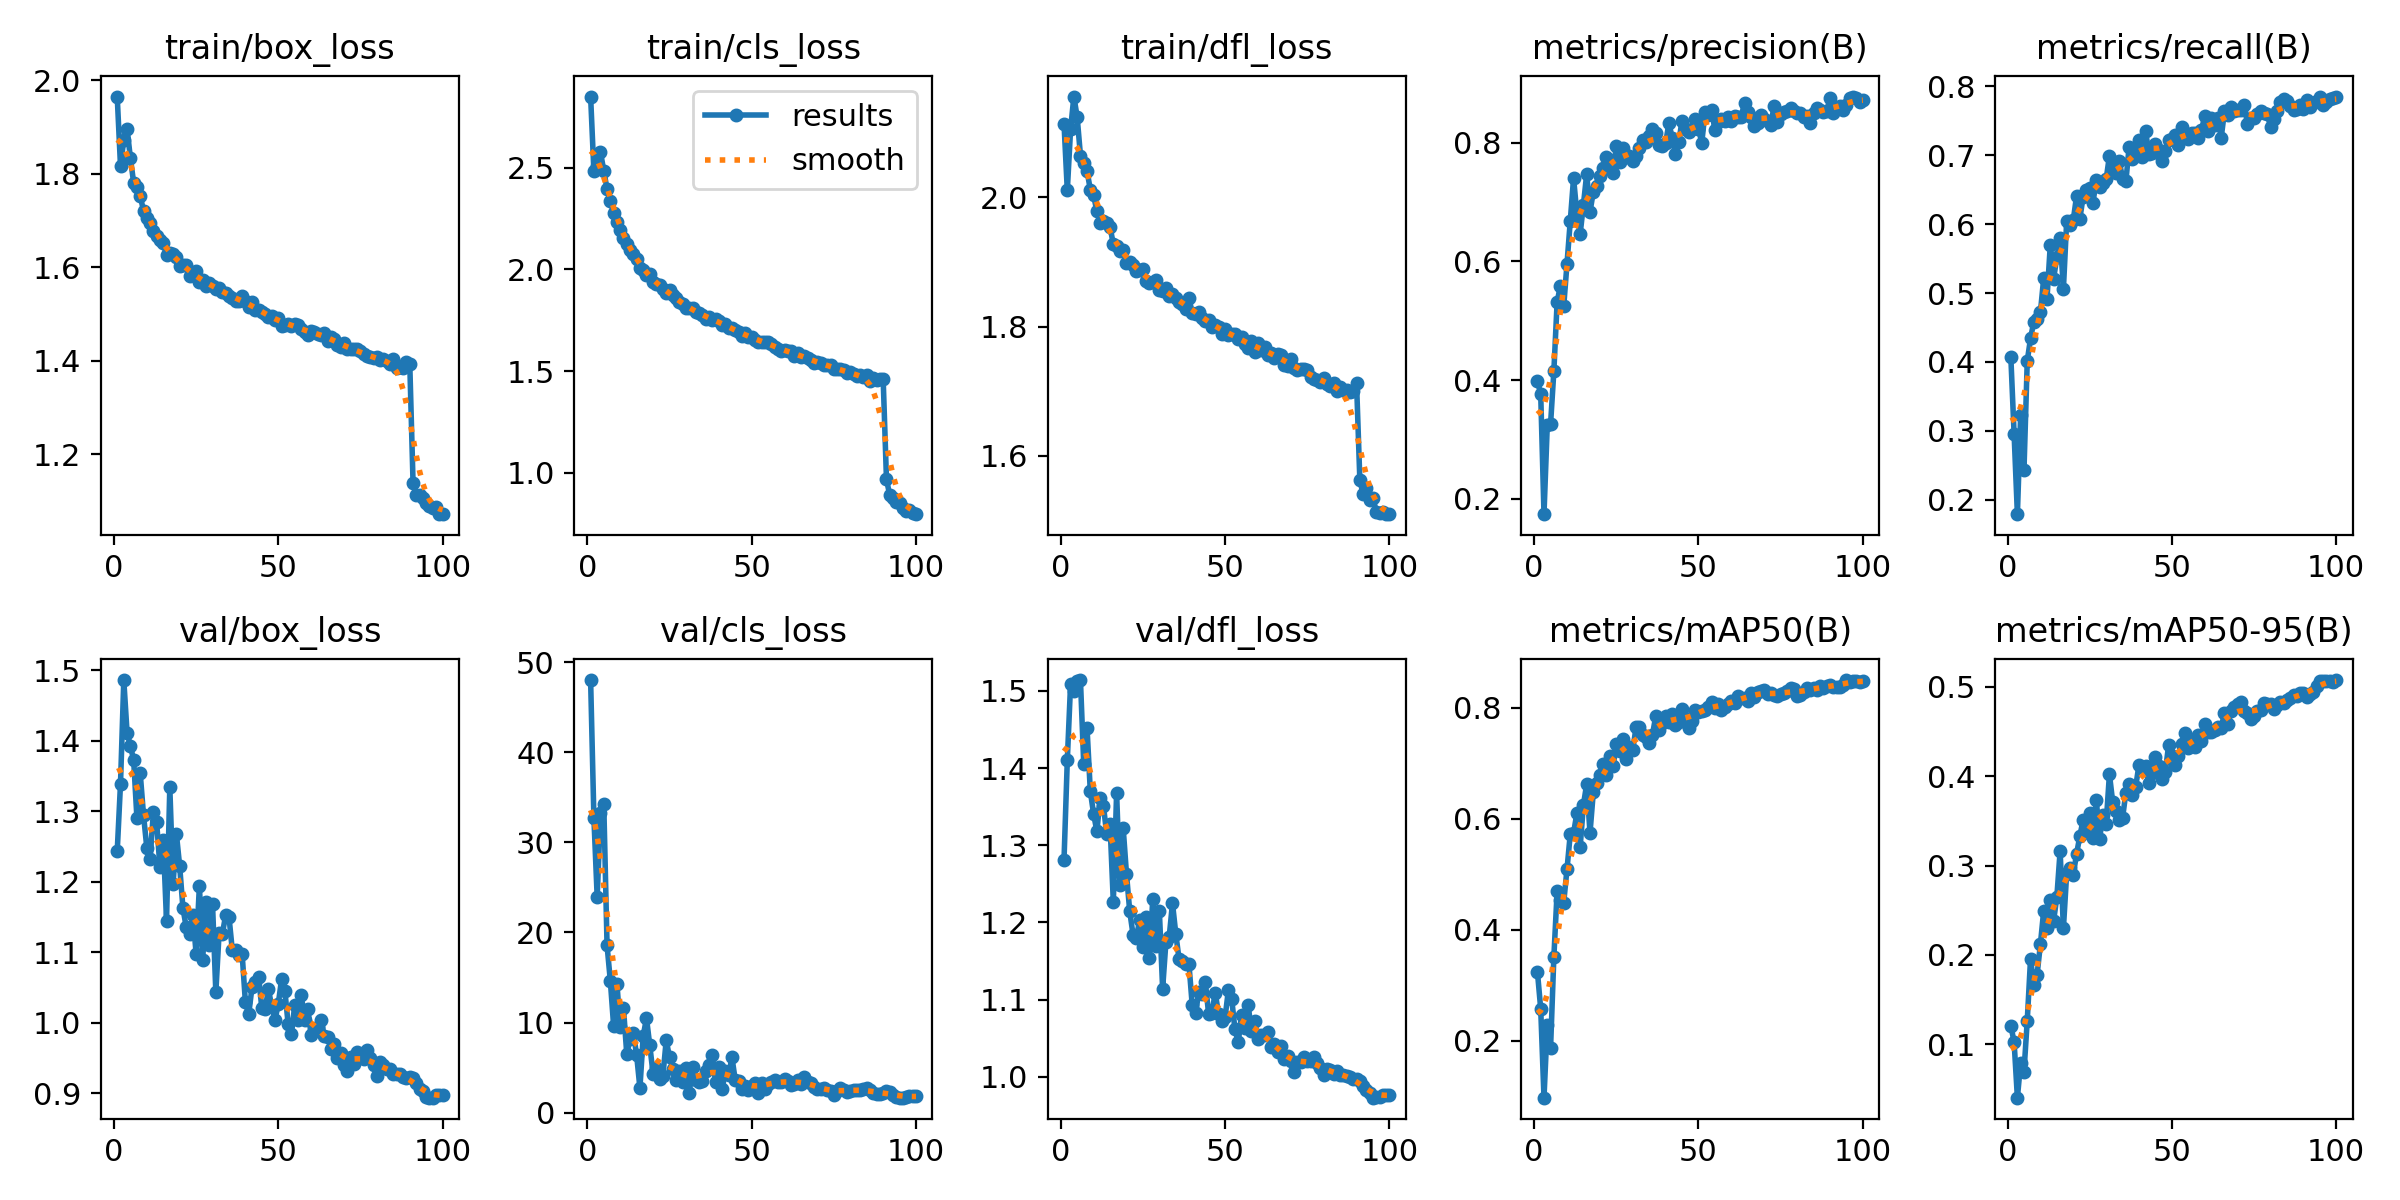

Values plotted in this chart, from the file beside it:
epoch, time, train/box_loss, train/cls_loss, train/dfl_loss, metrics/precision(B), metrics/recall(B), metrics/mAP50(B), metrics/mAP50-95(B), val/box_loss, val/cls_loss, val/dfl_loss, lr/pg0, lr/pg1, lr/pg2, lr/pg3, lr/pg4, lr/pg5, lr/pg6, lr/pg7
1, 82.61, 1.965, 2.849, 2.114, 0.3978, 0.4078, 0.3239, 0.1208, 1.243, 48.02, 1.281, 0.009978, 0.003326, 0.009978, 0.003326, 0.009978, 0.003326, 0.009978, 0.003326
2, 154, 1.816, 2.481, 2.011, 0.377, 0.2955, 0.2574, 0.1026, 1.339, 32.72, 1.41, 0.01978, 0.006593, 0.01978, 0.006593, 0.01978, 0.006593, 0.01978, 0.006593
3, 224.7, 1.872, 2.51, 2.106, 0.1739, 0.179, 0.09687, 0.04013, 1.486, 23.9, 1.509, 0.02938, 0.009795, 0.02938, 0.009795, 0.02938, 0.009795, 0.02938, 0.009795
4, 293.3, 1.896, 2.575, 2.156, 0.324, 0.3231, 0.2286, 0.07931, 1.411, 33.25, 1.5, 0.02911, 0.009703, 0.02911, 0.009703, 0.02911, 0.009703, 0.02911, 0.009703
5, 359.6, 1.834, 2.485, 2.124, 0.3256, 0.2426, 0.1863, 0.06892, 1.393, 34.31, 1.513, 0.02881, 0.009604, 0.02881, 0.009604, 0.02881, 0.009604, 0.02881, 0.009604
6, 425.2, 1.781, 2.394, 2.065, 0.4148, 0.4015, 0.3505, 0.1264, 1.373, 18.57, 1.514, 0.02851, 0.009505, 0.02851, 0.009505, 0.02851, 0.009505, 0.02851, 0.009505
7, 494.5, 1.772, 2.333, 2.054, 0.5315, 0.4343, 0.469, 0.1955, 1.29, 14.62, 1.405, 0.02822, 0.009406, 0.02822, 0.009406, 0.02822, 0.009406, 0.02822, 0.009406
8, 560.4, 1.752, 2.279, 2.041, 0.5592, 0.4587, 0.4538, 0.1667, 1.354, 9.62, 1.452, 0.02792, 0.009307, 0.02792, 0.009307, 0.02792, 0.009307, 0.02792, 0.009307
9, 624.1, 1.721, 2.233, 2.012, 0.5243, 0.4629, 0.449, 0.178, 1.295, 14.33, 1.37, 0.02762, 0.009208, 0.02762, 0.009208, 0.02762, 0.009208, 0.02762, 0.009208
10, 693.9, 1.704, 2.192, 2.003, 0.5961, 0.4722, 0.5091, 0.2119, 1.248, 9.494, 1.341, 0.02733, 0.009109, 0.02733, 0.009109, 0.02733, 0.009109, 0.02733, 0.009109
11, 760.8, 1.694, 2.153, 1.979, 0.6685, 0.5213, 0.5728, 0.2493, 1.233, 11.57, 1.318, 0.02703, 0.00901, 0.02703, 0.00901, 0.02703, 0.00901, 0.02703, 0.00901
12, 823.6, 1.678, 2.122, 1.96, 0.7406, 0.4915, 0.5742, 0.2305, 1.298, 6.489, 1.362, 0.02673, 0.008911, 0.02673, 0.008911, 0.02673, 0.008911, 0.02673, 0.008911
13, 895.3, 1.666, 2.093, 1.963, 0.6808, 0.5693, 0.61, 0.2619, 1.284, 8.146, 1.351, 0.02644, 0.008812, 0.02644, 0.008812, 0.02644, 0.008812, 0.02644, 0.008812
14, 963.9, 1.658, 2.075, 1.96, 0.6464, 0.5201, 0.5491, 0.2376, 1.221, 8.87, 1.314, 0.02614, 0.008713, 0.02614, 0.008713, 0.02614, 0.008713, 0.02614, 0.008713
15, 1028, 1.651, 2.048, 1.955, 0.6957, 0.5519, 0.6255, 0.2647, 1.259, 6.379, 1.327, 0.02584, 0.008614, 0.02584, 0.008614, 0.02584, 0.008614, 0.02584, 0.008614
16, 1099, 1.626, 2.005, 1.927, 0.7478, 0.5805, 0.6627, 0.3162, 1.145, 2.721, 1.226, 0.02555, 0.008515, 0.02555, 0.008515, 0.02555, 0.008515, 0.02555, 0.008515
17, 1165, 1.63, 1.998, 1.925, 0.6833, 0.5064, 0.5746, 0.2298, 1.334, 8.52, 1.368, 0.02525, 0.008416, 0.02525, 0.008416, 0.02525, 0.008416, 0.02525, 0.008416
18, 1231, 1.627, 1.973, 1.917, 0.7175, 0.6049, 0.6477, 0.2916, 1.197, 10.48, 1.248, 0.02495, 0.008317, 0.02495, 0.008317, 0.02495, 0.008317, 0.02495, 0.008317
19, 1300, 1.621, 1.976, 1.918, 0.7268, 0.5996, 0.6645, 0.2973, 1.268, 7.454, 1.322, 0.02465, 0.008218, 0.02465, 0.008218, 0.02465, 0.008218, 0.02465, 0.008218
20, 1366, 1.602, 1.936, 1.899, 0.7443, 0.6059, 0.6787, 0.29, 1.222, 4.31, 1.263, 0.02436, 0.008119, 0.02436, 0.008119, 0.02436, 0.008119, 0.02436, 0.008119
21, 1434, 1.604, 1.927, 1.9, 0.7581, 0.6409, 0.6989, 0.313, 1.162, 4.944, 1.214, 0.02406, 0.00802, 0.02406, 0.00802, 0.02406, 0.00802, 0.02406, 0.00802
22, 1503, 1.605, 1.921, 1.896, 0.7761, 0.608, 0.6795, 0.333, 1.135, 3.734, 1.184, 0.02376, 0.007921, 0.02376, 0.007921, 0.02376, 0.007921, 0.02376, 0.007921
23, 1572, 1.581, 1.901, 1.887, 0.7713, 0.6398, 0.7132, 0.3512, 1.126, 4.115, 1.18, 0.02347, 0.007822, 0.02347, 0.007822, 0.02347, 0.007822, 0.02347, 0.007822
24, 1640, 1.583, 1.883, 1.887, 0.7496, 0.65, 0.695, 0.3375, 1.153, 8.024, 1.203, 0.02317, 0.007723, 0.02317, 0.007723, 0.02317, 0.007723, 0.02317, 0.007723
25, 1703, 1.591, 1.899, 1.889, 0.7939, 0.6525, 0.7343, 0.3594, 1.098, 6.15, 1.168, 0.02287, 0.007624, 0.02287, 0.007624, 0.02287, 0.007624, 0.02287, 0.007624
26, 1773, 1.569, 1.871, 1.871, 0.768, 0.6314, 0.7224, 0.3303, 1.194, 4.893, 1.207, 0.02258, 0.007525, 0.02258, 0.007525, 0.02258, 0.007525, 0.02258, 0.007525
27, 1839, 1.573, 1.858, 1.867, 0.7908, 0.6647, 0.7434, 0.3739, 1.089, 3.57, 1.154, 0.02228, 0.007426, 0.02228, 0.007426, 0.02228, 0.007426, 0.02228, 0.007426
28, 1902, 1.56, 1.839, 1.869, 0.7768, 0.6547, 0.707, 0.3293, 1.171, 4.668, 1.231, 0.02198, 0.007327, 0.02198, 0.007327, 0.02198, 0.007327, 0.02198, 0.007327
29, 1972, 1.567, 1.828, 1.871, 0.7779, 0.6602, 0.7299, 0.3569, 1.11, 3.345, 1.17, 0.02168, 0.007228, 0.02168, 0.007228, 0.02168, 0.007228, 0.02168, 0.007228
30, 2040, 1.561, 1.81, 1.857, 0.7696, 0.6653, 0.7232, 0.3467, 1.168, 4.957, 1.215, 0.02139, 0.007129, 0.02139, 0.007129, 0.02139, 0.007129, 0.02139, 0.007129
31, 2104, 1.554, 1.808, 1.855, 0.7783, 0.6993, 0.7652, 0.4023, 1.043, 2.174, 1.114, 0.02109, 0.00703, 0.02109, 0.00703, 0.02109, 0.00703, 0.02109, 0.00703
32, 2175, 1.556, 1.809, 1.86, 0.7915, 0.6795, 0.765, 0.3709, 1.128, 5.065, 1.174, 0.02079, 0.006931, 0.02079, 0.006931, 0.02079, 0.006931, 0.02079, 0.006931
33, 2243, 1.548, 1.789, 1.848, 0.8054, 0.6737, 0.7513, 0.3616, 1.126, 3.628, 1.181, 0.0205, 0.006832, 0.0205, 0.006832, 0.0205, 0.006832, 0.0205, 0.006832
34, 2310, 1.545, 1.785, 1.85, 0.8011, 0.6917, 0.7481, 0.3506, 1.153, 3.352, 1.225, 0.0202, 0.006733, 0.0202, 0.006733, 0.0202, 0.006733, 0.0202, 0.006733
35, 2380, 1.539, 1.778, 1.844, 0.8107, 0.6663, 0.7374, 0.3534, 1.15, 3.538, 1.185, 0.0199, 0.006634, 0.0199, 0.006634, 0.0199, 0.006634, 0.0199, 0.006634
36, 2447, 1.535, 1.755, 1.839, 0.8235, 0.6621, 0.7514, 0.3818, 1.103, 4.565, 1.152, 0.01961, 0.006535, 0.01961, 0.006535, 0.01961, 0.006535, 0.01961, 0.006535
37, 2513, 1.528, 1.767, 1.835, 0.8157, 0.7128, 0.7855, 0.3911, 1.103, 5.262, 1.15, 0.01931, 0.006436, 0.01931, 0.006436, 0.01931, 0.006436, 0.01931, 0.006436
38, 2579, 1.528, 1.749, 1.828, 0.7959, 0.6949, 0.7603, 0.3785, 1.096, 6.397, 1.146, 0.01901, 0.006337, 0.01901, 0.006337, 0.01901, 0.006337, 0.01901, 0.006337
39, 2648, 1.538, 1.756, 1.844, 0.7943, 0.7097, 0.7737, 0.3885, 1.098, 3.396, 1.146, 0.01871, 0.006238, 0.01871, 0.006238, 0.01871, 0.006238, 0.01871, 0.006238
40, 2716, 1.528, 1.744, 1.822, 0.7996, 0.7225, 0.7856, 0.413, 1.029, 5.033, 1.093, 0.01842, 0.006139, 0.01842, 0.006139, 0.01842, 0.006139, 0.01842, 0.006139
41, 2781, 1.514, 1.726, 1.819, 0.8329, 0.6981, 0.7743, 0.4108, 1.012, 2.587, 1.082, 0.01812, 0.00604, 0.01812, 0.00604, 0.01812, 0.00604, 0.01812, 0.00604
42, 2851, 1.526, 1.729, 1.822, 0.8085, 0.7352, 0.7894, 0.4111, 1.05, 4.562, 1.109, 0.01782, 0.005941, 0.01782, 0.005941, 0.01782, 0.005941, 0.01782, 0.005941
43, 2919, 1.509, 1.712, 1.814, 0.781, 0.7025, 0.7694, 0.3925, 1.058, 4.209, 1.107, 0.01753, 0.005842, 0.01753, 0.005842, 0.01753, 0.005842, 0.01753, 0.005842
44, 2982, 1.509, 1.711, 1.809, 0.802, 0.7037, 0.7754, 0.4033, 1.065, 6.124, 1.122, 0.01723, 0.005743, 0.01723, 0.005743, 0.01723, 0.005743, 0.01723, 0.005743
45, 3053, 1.505, 1.704, 1.81, 0.8368, 0.7172, 0.7989, 0.4221, 1.021, 3.597, 1.081, 0.01693, 0.005644, 0.01693, 0.005644, 0.01693, 0.005644, 0.01693, 0.005644
46, 3118, 1.5, 1.693, 1.799, 0.8237, 0.7076, 0.7825, 0.4115, 1.019, 3.53, 1.083, 0.01664, 0.005545, 0.01664, 0.005545, 0.01664, 0.005545, 0.01664, 0.005545
47, 3183, 1.493, 1.674, 1.803, 0.8189, 0.6917, 0.7635, 0.3969, 1.047, 2.61, 1.109, 0.01634, 0.005446, 0.01634, 0.005446, 0.01634, 0.005446, 0.01634, 0.005446
48, 3253, 1.496, 1.686, 1.799, 0.8234, 0.7064, 0.7763, 0.4053, 1.023, 2.988, 1.081, 0.01604, 0.005347, 0.01604, 0.005347, 0.01604, 0.005347, 0.01604, 0.005347
49, 3321, 1.486, 1.667, 1.788, 0.8401, 0.7225, 0.7956, 0.4346, 1.004, 2.557, 1.072, 0.01574, 0.005248, 0.01574, 0.005248, 0.01574, 0.005248, 0.01574, 0.005248
50, 3387, 1.492, 1.67, 1.796, 0.8238, 0.7233, 0.7929, 0.4232, 1.027, 2.921, 1.077, 0.01545, 0.005149, 0.01545, 0.005149, 0.01545, 0.005149, 0.01545, 0.005149
51, 3458, 1.475, 1.655, 1.786, 0.8, 0.7299, 0.7951, 0.4121, 1.061, 3.278, 1.112, 0.01515, 0.00505, 0.01515, 0.00505, 0.01515, 0.00505, 0.01515, 0.00505
52, 3525, 1.477, 1.644, 1.789, 0.8523, 0.715, 0.7964, 0.4221, 1.045, 2.224, 1.101, 0.01485, 0.004951, 0.01485, 0.004951, 0.01485, 0.004951, 0.01485, 0.004951
53, 3592, 1.479, 1.644, 1.789, 0.8471, 0.7415, 0.8025, 0.436, 0.9981, 3.248, 1.061, 0.01456, 0.004852, 0.01456, 0.004852, 0.01456, 0.004852, 0.01456, 0.004852
54, 3659, 1.475, 1.643, 1.781, 0.8561, 0.7309, 0.8109, 0.4486, 0.9839, 2.655, 1.045, 0.01426, 0.004753, 0.01426, 0.004753, 0.01426, 0.004753, 0.01426, 0.004753
55, 3727, 1.478, 1.644, 1.784, 0.821, 0.7235, 0.7991, 0.4316, 1.025, 3.184, 1.08, 0.01396, 0.004654, 0.01396, 0.004654, 0.01396, 0.004654, 0.01396, 0.004654
56, 3793, 1.475, 1.631, 1.774, 0.8354, 0.733, 0.8078, 0.4388, 1.004, 3.383, 1.063, 0.01367, 0.004555, 0.01367, 0.004555, 0.01367, 0.004555, 0.01367, 0.004555
57, 3858, 1.467, 1.618, 1.767, 0.8403, 0.732, 0.797, 0.433, 1.039, 3.626, 1.094, 0.01337, 0.004456, 0.01337, 0.004456, 0.01337, 0.004456, 0.01337, 0.004456
58, 3927, 1.461, 1.608, 1.778, 0.8363, 0.7256, 0.8012, 0.446, 1.003, 3.375, 1.059, 0.01307, 0.004357, 0.01307, 0.004357, 0.01307, 0.004357, 0.01307, 0.004357
59, 3995, 1.456, 1.601, 1.761, 0.8431, 0.7362, 0.8078, 0.4396, 1.019, 3.41, 1.072, 0.01277, 0.004258, 0.01277, 0.004258, 0.01277, 0.004258, 0.01277, 0.004258
60, 4059, 1.463, 1.603, 1.775, 0.8373, 0.7578, 0.8126, 0.4582, 0.9821, 3.712, 1.05, 0.01248, 0.004159, 0.01248, 0.004159, 0.01248, 0.004159, 0.01248, 0.004159
... 40 more rows
